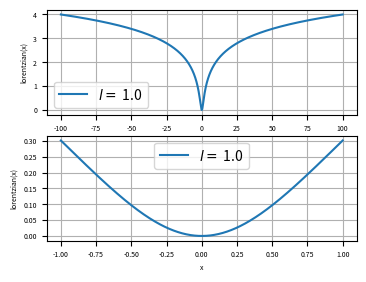

This chart was generated by the following Python code:
#!/usr/bin/env python3
# -*- coding: utf-8 -*-
"""
Created on Wed Sep 20 11:52:04 2023

[redacted]
"""

import numpy as np
import matplotlib.pyplot as plt
from scipy.optimize import minimize
import time

###########################
# Catenary function
###########################

############################
def cat( x , a = 1. ):
    """
    inputs
    --------
    x : position along cable in local frame ( x = 0 @ z_min )
    a : sag parameter

    
    output
    -------
    z : elevation in local frame ( z = 0 is z_min )
    
    Note on local cable frame 
    --------------------------
    origin (0,0,0) is lowest elevation point on the cable
    x-axis is tangential to the cable at the origin
    y-axis is the normal of the plane formed by the cable
    z-axis is positive in the curvature direction at the origin
    
    """
    
    z = a * ( np.cosh( x / a )  - 1. )
    
    return z


############################
def w_T_c( phi , x , y , z):
    """ 
    Tranformation matrix from catenary local frame to world frame
    
    inputs
    ----------
    phi : z rotation of catenary local basis with respect to world basis
    x   : x translation of catenary local frame orign in world frame
    y   : y translation of catenary local frame orign in world frame
    z   : z translation of catenary local frame orign in world frame
    
    outputs
    ----------
    world_T_catenary  : 4x4 Transformation Matrix
    
    """
    
    s = np.sin( phi )
    c = np.cos( phi )
    
    T = np.array([ [ c   , -s ,  0  , x ] , 
                   [ s   ,  c ,  0  , y ] ,
                   [ 0   ,  0 ,  1. , z ] ,
                   [ 0   ,  0 ,  0  , 1.] ])
    
    return T


############################
def p2r_w( p , x_min = -200, x_max = 200 , n = 200, ):
    """ 
    Compute n pts coord in world frame based on a parameter vector
    
    inputs
    --------
    p      : vector of parameters 
    
        x_0 : x translation of local frame orign in world frame
        y_0 : y translation of local frame orign in world frame
        z_0 : z translation of local frame orign in world frame
        phi : z rotation of local frame basis in in world frame
        a   : sag parameter
        
    x_min  : start of points in cable local frame 
    x_max  : end   of points in cable local frame
    n      : number of pts
    
    outputs
    ----------
    r_w[0,:] : x positions in world frame
    r_w[1,:] : y positions in world frame
    r_w[2,:] : z positions in world frame
    x_c      : vector of x coord in catenary frame
    
    """
    
    x_c = np.linspace( x_min , x_max, n )
    
    # params
    x_0 = p[0]
    y_0 = p[1]
    z_0 = p[2]
    phi = p[3]
    a   = p[4]
    
    # catenary frame z
    z_c      = cat( x_c , a )
    
    r_c      = np.zeros((4,n))
    r_c[0,:] = x_c
    r_c[2,:] = z_c
    r_c[3,:] = np.ones((n))
    
    r_w = w_T_c( phi, x_0, y_0, z_0 ) @ r_c
    
    return ( r_w[0:3,:] , x_c ) 


# ###########################
# # Optimization
# ###########################
        
############################
def lorentzian( x , l = 1.0 , power = 2 , b = 1.0 ):
    """ 
    
    Cost shaping function that smooth out the cost of large distance to 
    minimize the effect of outliers.
    
    c = np.log10( 1 + ( b * x ) ** power / l )
    
    inputs
    --------
    x  : input vector of distance
    
    outputs
    ----------
    c  : output vector of cost for each distances
        
    """
    
    c = np.log10( 1 + ( b * x ) ** power / l )
    
    return c



###############################################
def compute_d_min( r_measurements , r_model ):
    """
    
    Compute the distance between a list of 3D measurements and the closest 
    point in a list of model points

    Inputs
    ----------
    r_measurements : (3 x m) array
    r_model        : (3 x n) array

    Ouputs
    -------
    d_min : (1 x m) array

    """
    
    # Vectors between measurements and all model pts
    e  = r_measurements[:,:,np.newaxis] - r_model[:,np.newaxis,:]
    
    # Distances between measurements and model sample pts
    d = np.linalg.norm( e , axis = 0 )
    
    # Minimum distances to model for all measurements
    d_min = d.min( axis = 1 )
    
    return d_min



############################

default_cost_param = [ 'sample' , np.diag([ 0.0 , 0.0 , 0.0 , 0.0 , 0.0 ]) ,
                        1.0 , 1.0 , 2 , 1000 , -200 , 200] 

############################
def J( p , pts , p_nom , param = default_cost_param ):
    """ 
    Cost function for curve fitting a catenary model on a point cloud
    
    J = average_cost_per_measurement + regulation_term
    
    see attached notes.
    
    inputs
    --------
    p     : 5x1 parameter vector
    pts   : 3xm cloud point
    p_nom : 5x1 expected parameter vector ( optionnal for regulation )
    param : list of cost function parameter and options
    
    default_param = [ method = 'sample' , 
                     Q = np.diag([ 0.0 , 0.0 , 0.0 , 0.0 , 0.0 ]) ,
                     b = 1.0 , 
                     l = 1.0 , 
                     power = 2 , 
                     n = 1000 , 
                     x_min = -200 , 
                     x_max = 200    ] 
    
    method = 'sample' : sample-based brute force scheme
    method = 'x'      : data association is based on local x in cat frame
    
    Q      : 5x5 regulation weight matrix
    b      : scalar parameter in lorentzian function
    l      : scalar parameter in lorentzian function
    power  : scalar parameter in lorentzian function
    n      : number of sample (only used with method = 'sample' )
    x_min  : x start point of model catenary (only used with method = 'sample')
    x_max  : x end point of model catenary (only used with method = 'sample' )
    
    outputs
    ----------
    J : cost scalar
    
    """
    
    m      = pts.shape[1]  # number of measurements
    
    method = param[0]
    Q      = param[1]
    b      = param[2]
    l      = param[3]
    power  = param[4]
    n      = param[5]
    x_min  = param[6]
    x_max  = param[7]
    
    ###################################################
    if method == 'sample':
        """ data association is sampled-based """
    
        # generate a list of sample point on the model curve
        r_model  = p2r_w( p, x_min , x_max , n )[0]
        
        # Minimum distances to model for all measurements
        d_min = compute_d_min( pts , r_model )
    
    ###################################################
    elif method == 'x':
        """ data association is based on local x-coord in cat frame """
        
        x0  = p[0]
        y0  = p[1]
        z0  = p[2]
        psi = p[3]
        a   = p[4]
        
        c_T_w = np.linalg.inv( w_T_c( psi , x0 , y0 , z0 ) )
        
        r_w = np.vstack( [ pts , np.ones(m) ] )
        
        # Compute measurements points positions in local cable frame
        r_c  = c_T_w @ r_w
        
        # Compute expected z position based on x coord and catanery model
        z_hat  = cat( r_c[0,:] , a )
        
        # Compute delta vector between measurements and expected position
        e      = np.zeros((3,m))
        e[1,:] = r_c[1,:]
        e[2,:] = r_c[2,:] - z_hat
        
        d_min = np.linalg.norm( e , axis = 0 )
        
    ###################################################
        
    # Cost shaping function
    c = lorentzian( d_min , l , power , b )
    
    # Average costs per measurement plus regulation
    pts_cost = c.sum() / m 
    
    # Regulation
    p_e = p_nom - p
    
    # Total cost with regulation
    cost = pts_cost + p_e.T @ Q @ p_e
    
    return cost


############################
def dJ_dp( p , pts , p_nom , param = default_cost_param , num = False ):
    """ 
    
    Gradient of J with respect to parameters p
    
    inputs
    --------
    see J function doc
    
    outputs
    ----------
    dJ_dp : 1 x 5 gradient evaluated at p
    
    """

    if num:
        
        dJ_dp = np.zeros( p.shape[0] )
        dp    = np.array([ 0.001 , 0.001, 0.001 , 0.001 , 0.001 ])
        
        for i in range(5):
        
            pp    = p.copy()
            pm    = p.copy()
            pp[i] = p[i] + dp[i]
            pm[i] = p[i] - dp[i]
            cp    = J( pp , pts , p_nom , param )
            cm    = J( pm , pts , p_nom , param )
            
            dJ_dp[i] = ( cp - cm ) / ( 2.0 * dp[i] )
    
    else:
        
        #########################
        # Analytical gratient
        #########################
        
        m      = pts.shape[1]  # number of measurements
        
        method = param[0]
        Q      = param[1]
        b      = param[2]
        l      = param[3]
        power  = param[4]
        n      = param[5]
        x_min  = param[6]
        x_max  = param[7]
        
        x0  = p[0]
        y0  = p[1]
        z0  = p[2]
        phi = p[3]
        a   = p[4]
        
        if method == 'sample':
        
           # generate a list of sample point on the model curve
           r_hat, x_l = p2r_w( p, x_min , x_max , n )

           # Vectors between measurements and model sample pts
           e = pts[:,:,np.newaxis] - r_hat[:,np.newaxis,:]
           
           # Distances between measurements and model sample pts
           d = np.linalg.norm( e , axis = 0 )
           
           # Minimum distances to model for all measurements
           d_min = d.min( axis = 1 )

           # Errors vector to closet model point
           j_min = d.argmin( axis = 1 )   # index of closet model point
           i     = np.arange( j_min.shape[0] )
           e_min = e[ : , i , j_min ]
           x     = x_l[ j_min  ]          # local x of closest pts on the model

           # Error Grad for each pts
           eT_de_dp = np.zeros( (5 , pts.shape[1] ) )
           
           eT_de_dp[0,:] = -e_min[0,:]
           eT_de_dp[1,:] = -e_min[1,:]
           eT_de_dp[2,:] = -e_min[2,:]
           eT_de_dp[3,:] = -( e_min[0,:] * ( - np.sin( phi ) * x ) + e_min[1,:] * ( + np.cos( phi ) * x ) )
           eT_de_dp[4,:] = -e_min[2,:] * ( np.cosh( x / a ) - x / a * np.sinh( x / a ) - 1 )
           
           # Norm grad
           dd_dp = eT_de_dp / d_min
           
            
        elif method == 'x':
            
            # Pts in world frame
            x_w = pts[0,:]
            y_w = pts[1,:]
            z_w = pts[2,:]
            
            # Compute measurements points positions in local cable frame
            r_w   = np.vstack( [ pts , np.ones(m) ] )
            c_T_w = np.linalg.inv( w_T_c( phi , x0 , y0 , z0 ) )
            r_c   = c_T_w @ r_w
            
            x_c   = r_c[0,:]
            y_c   = r_c[1,:]
            z_c   = r_c[2,:]
            
            # Model z
            z_hat = cat( x_c , a )
            
            # Error in local frame
            e      = np.zeros((3,m))
            e[1,:] = y_c
            e[2,:] = z_c - z_hat
            
            d_min  = np.linalg.norm( e , axis = 0 )
            
            ey     = e[1,:]
            ez     = e[2,:]
            
            # print( x_c )
            # print( np.sinh( x_c ) )
            
            de_dx0  = np.sinh( x_c / a ) * np.cos( phi )
            de_dy0  = np.sinh( x_c / a ) * np.sin( phi )
            de_dphi = - np.sinh( x_c / a ) * ( - np.sin( phi ) * ( x_w - x0 ) + 
                                                 np.cos( phi ) * ( y_w - y0 ) ) 
            
            c = np.cos( phi )
            s = np.sin( phi )
            
            # Error Grad for each pts
            eT_de_dp = np.zeros( (5 , pts.shape[1] ) )
            
            eT_de_dp[0,:] = ey * s + ez * de_dx0
            eT_de_dp[1,:] = ey * -c + ez * de_dy0 
            eT_de_dp[2,:] = -ez
            eT_de_dp[3,:] = ey * ( c * ( x0 - x_w ) + s * ( y0 - y_w ) ) + ez * de_dphi
            eT_de_dp[4,:] = -ez * ( np.cosh( x_c / a ) - x_c / a * np.sinh( x_c / a ) - 1 )
            
            # Norm grad
            dd_dp = eT_de_dp / d_min
        
        ################################
        
        # Smoothing grad
        dc_dd = b * power * ( b * d_min ) ** ( power - 1 ) / ( np.log( 10 ) * ( l +  b * d_min ) ** power )
        
        dc_dp = dc_dd * dd_dp
        
        # Average grad per point
        dc_cp_average = dc_dp.sum( axis = 1 ) / m
    
        # Regulation
        p_e = p_nom - p
        
        # Total cost with regulation
        dJ_dp = dc_cp_average - 2 * p_e.T @ Q
    
    return dJ_dp


# ###########################
# # Segmentation
# ###########################

############################
def get_catanery_group( p , pts , d_th = 1.0 , n_sample = 1000 , x_min = -200, x_max = 200):
    
    # generate a list of sample point on the model curve
    r_model  = p2r_w( p,  x_min , x_max , n_sample )[0]
    
    # Minimum distances to model for all measurements
    d_min = compute_d_min( pts , r_model )
    
    # Group based on threshlod
    pts_in = pts[ : , d_min < d_th ]
    
    return pts_in


# ###########################
# Plotting
# ###########################


###############################################################################
class CatenaryEstimationPlot:
    """ 
    """
    
    ############################
    def __init__(self, p_true , p_hat , pts , n = 100 , xmin = -200, xmax = 200):
        
        
        fig = plt.figure(figsize= (4, 3), dpi=300, frameon=True)
        ax  = fig.add_subplot(projection='3d')
        
        pts_true  = p2r_w( p_true , xmin , xmax , n )[0]
        pts_hat   = p2r_w( p_hat  , xmin , xmax , n )[0]
        pts_noisy = pts
    
        line_true  = ax.plot( pts_true[0,:]  , pts_true[1,:]  , pts_true[2,:] , label= 'True equation' )
        line_hat   = ax.plot( pts_hat[0,:]   , pts_hat[1,:]   , pts_hat[2,:]  , '--', label= 'Estimated equation' )
        line_noisy = ax.plot( pts_noisy[0,:] , pts_noisy[1,:] , pts_noisy[2,:], 'x' , label= 'Measurements')
        
        ax.axis('equal')
        ax.legend( loc = 'upper right' , fontsize = 5)
        ax.set_xlabel( 'x', fontsize = 5)
        ax.grid(True)
        
        self.fig = fig
        self.ax  = ax
        
        self.n    = n
        self.xmin = xmin
        self.xmax = xmax
        
        self.line_true  = line_true
        self.line_hat   = line_hat
        self.line_noisy = line_noisy
        
    ############################
    def update_estimation( self, p_hat ):
        
        pts_hat   = p2r_w( p_hat , self.xmin , self.xmax , self.n )[0]
        
        self.line_hat[0].set_data( pts_hat[0,:] , pts_hat[1,:]  )
        self.line_hat[0].set_3d_properties( pts_hat[2,:] )
        
        plt.pause( 0.001 )
        
    ############################
    def update_pts( self, pts_noisy  ):
        
        self.line_noisy[0].set_data( pts_noisy[0,:] , pts_noisy[1,:]  )
        self.line_noisy[0].set_3d_properties( pts_noisy[2,:] )
        
        plt.pause( 0.001 )
        
    ############################
    def update_true( self, p_true ):
        
        pts_true   = p2r_w( p_true , self.xmin , self.xmax , self.n )[0]
        
        self.line_true[0].set_data( pts_true[0,:] , pts_true[1,:]  )
        self.line_true[0].set_3d_properties( pts_true[2,:] )
        
        plt.pause( 0.001 )
        

############################
def plot_lorentzian( l = 10 , power = 2 , b = 1.0 , ax = None ):
    """ 
    x : input
    a : flattening parameter
    """
    
    x = np.linspace( -50.0 , 50.0 , 10000 ) 
    y = lorentzian( x , l , power )

    if ax is None:
        fig, ax = plt.subplots(2, figsize= (4, 3), dpi=300, frameon=True)
        
    x = np.linspace( -100.0 , 100.0 , 10000 ) 
    y = lorentzian( x , l , power )

    ax[0].plot( x , y , label= r'$l =$ %0.1f' % l )
    ax[0].set_xlabel( 'x', fontsize = 5)
    ax[0].grid(True)
    ax[0].legend()
    ax[0].tick_params( labelsize = 5 )
    ax[0].set_ylabel( 'lorentzian(x)', fontsize = 5 )
    
    x = np.linspace( -1.0 , 1.0 , 1000 ) 
    y = lorentzian( x , l , power )
    
    ax[1].plot( x , y , label= r'$l =$ %0.1f' % l )
    ax[1].set_xlabel( 'x', fontsize = 5)
    ax[1].grid(True)
    ax[1].legend()
    ax[1].tick_params( labelsize = 5 )
    ax[1].set_ylabel( 'lorentzian(x)', fontsize = 5 )
    
    return ax




###############################
# Data generation for testing
##############################


############################
def noisy_p2r_w( p , x_min = -200, x_max = 200 , n = 400, w = 0.5 ):
    """
    p2r_w but with added gaussian noise of standard deviation w
    
    """

    # true points on the curve
    r_line  = p2r_w( p, x_min, x_max, n )[0]
        
    # adding measurements noise
    rng     = np.random.default_rng( seed = None )
    r_noisy = r_line + w * rng.standard_normal(( 3 , n ))
    
    return r_noisy

############################
def multiples_noisy_p2r_w( p , x_min, x_max , n , w ):
    """
    Create 3D world pts for a list of catenary parameters vector

    """
    
    m = p.shape[1]
    
    pts = noisy_p2r_w( p[:,0] , x_min[0], x_max[0] , n[0], w[0] )
    
    for i in range(1,m):

        r = noisy_p2r_w( p[:,i] , x_min[i], x_max[i] , n[i], w[i] )
        
        pts = np.append( pts , r , axis = 1 )

    
    return pts


############################
def outliers( n = 10, center = [0,0,0] , w = 100 ):
    """
    Create random 3D world pts 

    """
    
    # Outliers randoms points (all pts are initialized as random outliers)
    rng   = np.random.default_rng( seed = None )
    noise = w * rng.standard_normal(( 3 , n ))
    pts   = np.zeros(( 3 , n ))
    
    pts[0,:] = center[0]
    pts[1,:] = center[1]
    pts[2,:] = center[2]
    
    pts = pts + noise   # noise randoms points
    
    return pts


############################
def generate_test_data( p , n_obs = 20 , x_min = -100, x_max = 100, w_l = 0.5,
                        n_out = 10, center = [0,0,0] , w_o = 100 ):
    """
    generate pts for a line and outliers
    
    """
    
    r_line = noisy_p2r_w( p , x_min , x_max , n_obs , w_l )
        
    r_out  = outliers( n_out, center , w_o )
        
    pts = np.append( r_line , r_out , axis = 1 )
    
    return pts


############################
def generate_test_data_sequence ( t, p0 , dp_dt , partial_obs = True, 
                                 n_obs = 20 , x_min = -100, x_max = 100, 
                                 w_l = 0.5, n_out = 10, center = [0,0,0] , 
                                 w_o = 100 ):
    """
    generate pts for a line and outliers with linear motion of p
    
    p = p0 + t * dp_dt
    
    """
    
    p = p0 + t * dp_dt
    
    if partial_obs:
        
        n_obs = np.random.randint(1,n_obs)
        x_min = np.random.randint(x_min,x_max)
        x_max = np.random.randint(x_min,x_max)
    
    r_line = noisy_p2r_w( p , x_min , x_max , n_obs , w_l )
        
    r_out  = outliers( n_out, center , w_o )
        
    pts = np.append( r_line , r_out , axis = 1 )
    
    return ( pts , p )

    


'''
#################################################################
##################          Main                         ########
#################################################################
'''


if __name__ == "__main__":     
    """ MAIN TEST """
    
    
    plot_lorentzian( 1.0 )

    

